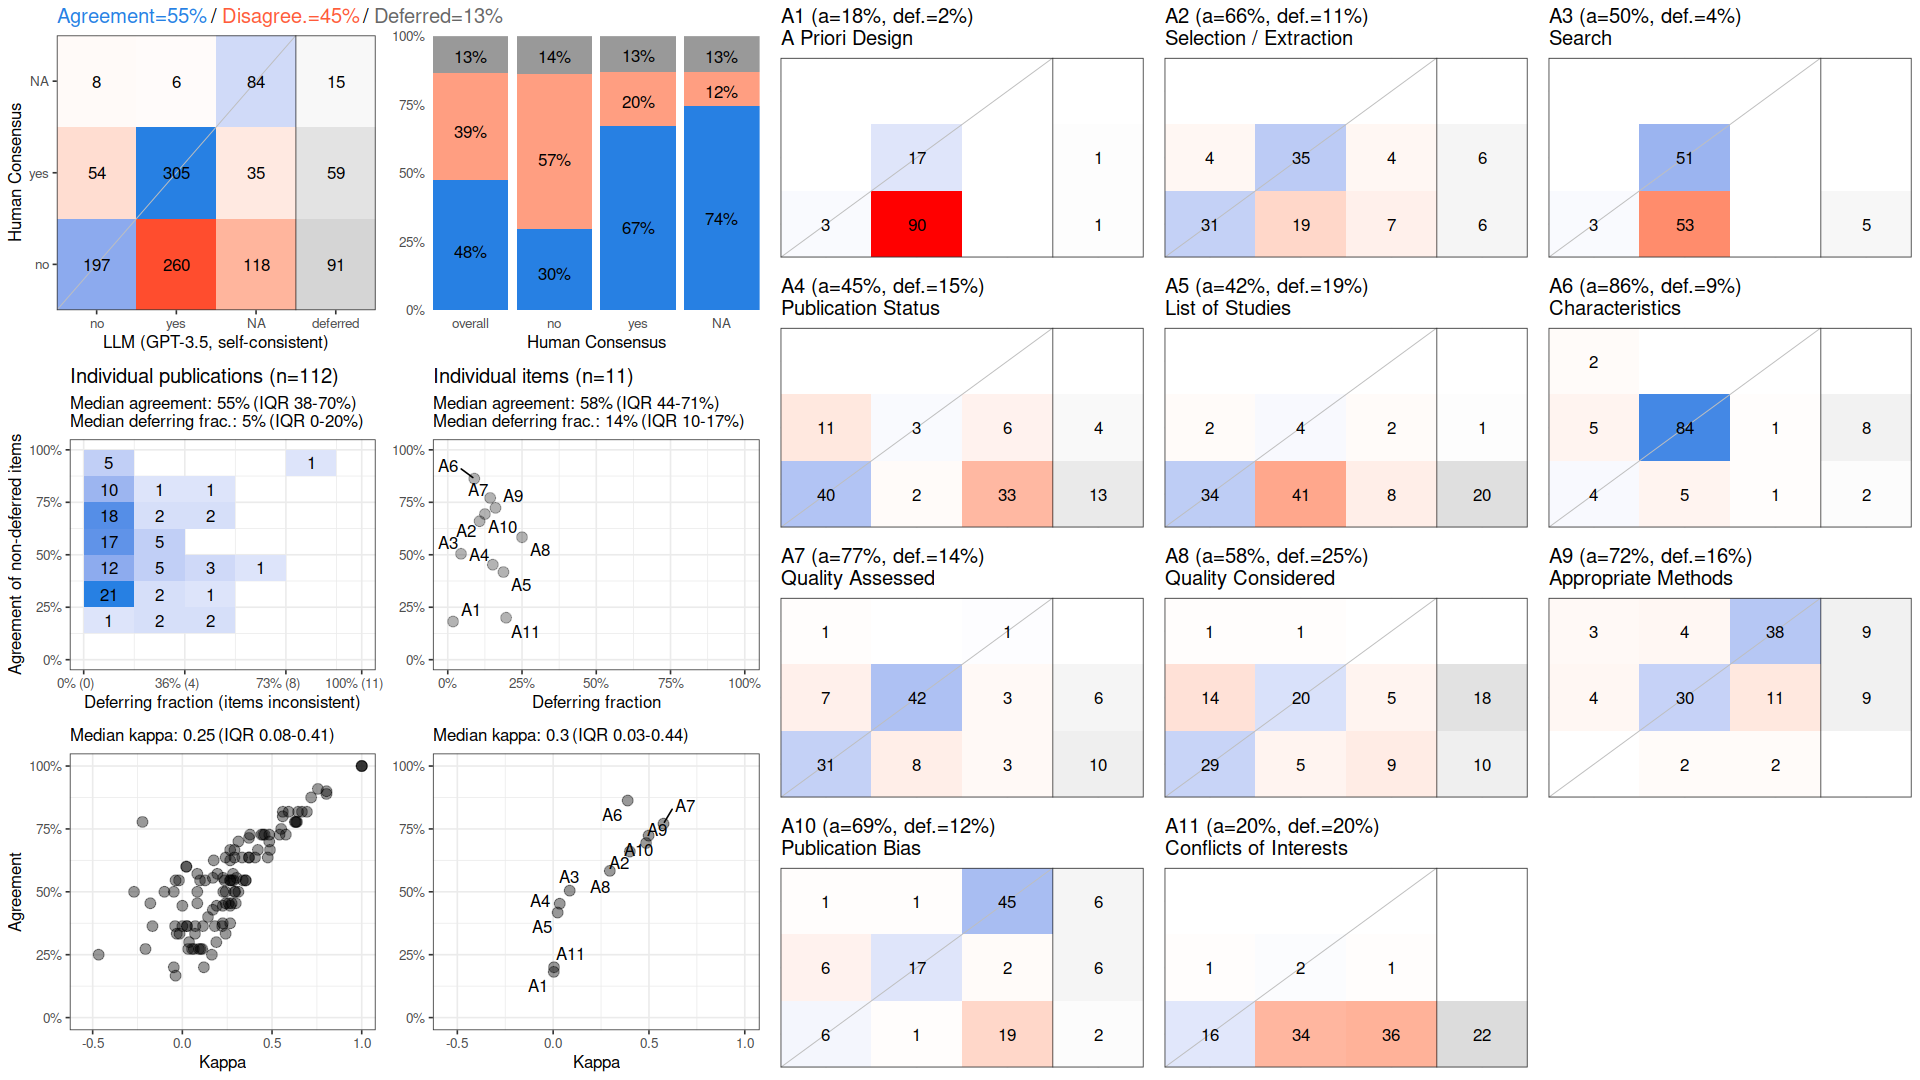

The file beside this chart, header and first rows:
, cohen_kappa_w, cohen_kappa_w_ci_low, cohen_kappa_w_ci_high, agreement, agreement_ci_low, agreement_ci_high, deferring_fraction, deferring_fraction_ci_low, deferring_fraction_ci_high
combined, 0.3082, 0.262, 0.3544, 0.5492, 0.5156, 0.5843, 0.1339, 0.1039, 0.1664
A1, 0.003165, NA, NA, 0.1818, NA, NA, 0.01786, NA, NA
A2, 0.4002, NA, NA, 0.66, NA, NA, 0.1071, NA, NA
A3, 0.08635, NA, NA, 0.5047, NA, NA, 0.04464, NA, NA
A4, 0.03448, NA, NA, 0.4526, NA, NA, 0.1518, NA, NA
A5, 0.02352, NA, NA, 0.4176, NA, NA, 0.1875, NA, NA
A6, 0.3889, NA, NA, 0.8627, NA, NA, 0.08929, NA, NA
A7, 0.5759, NA, NA, 0.7708, NA, NA, 0.1429, NA, NA
A8, 0.2957, NA, NA, 0.5833, NA, NA, 0.25, NA, NA
A9, 0.4981, NA, NA, 0.7234, NA, NA, 0.1607, NA, NA
A10, 0.4851, NA, NA, 0.6939, NA, NA, 0.125, NA, NA
A11, 0.004444, NA, NA, 0.2, NA, NA, 0.1964, NA, NA
